Run: headless pygame with SDL's dummy video driver; simulated clock (each Clock.tick advances the game by its frame time, no real sleeping); random seed 0; keys injected as events and as key.get_pressed() state; mouse plan: one left click at the window centre at the start of phase 2, then a move to the lower-right quarter at the start of phase 3.
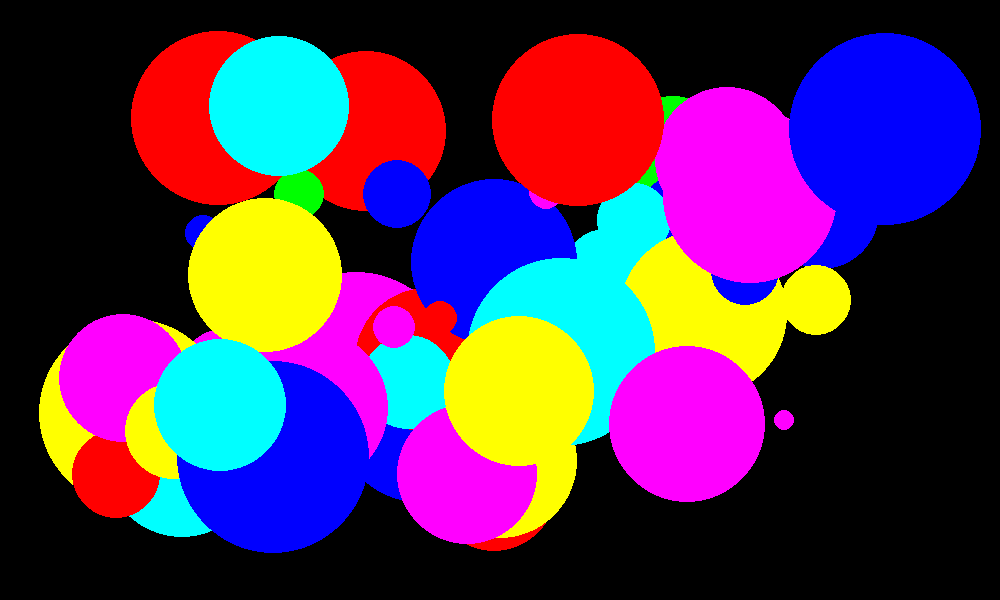
Frame 1 of 4 · flips 1–60 · no input
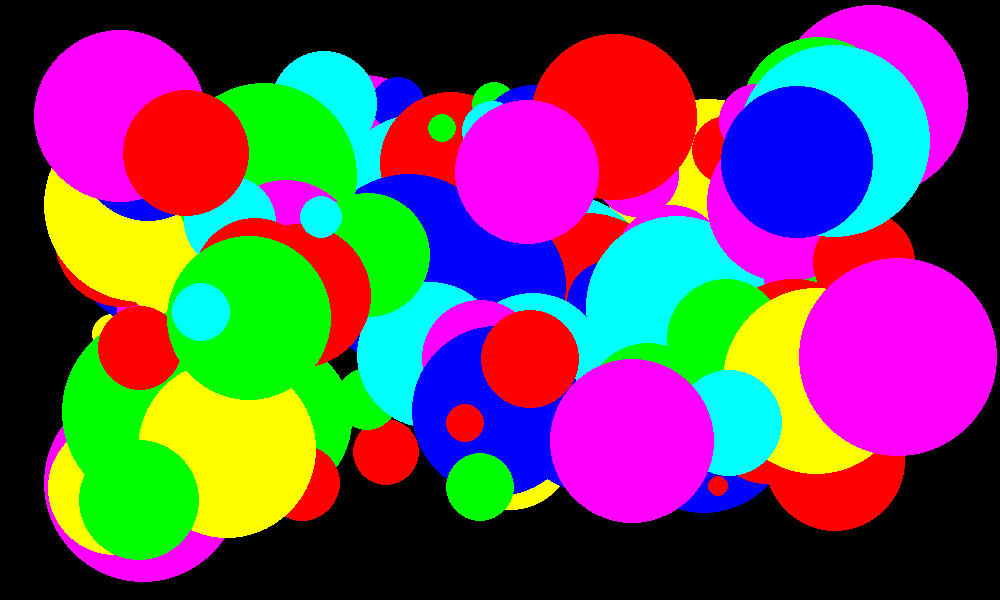
Frame 2 of 4 · flips 61–180 · clicked the window centre · tapped SPACE, RETURN · held RIGHT (→), D
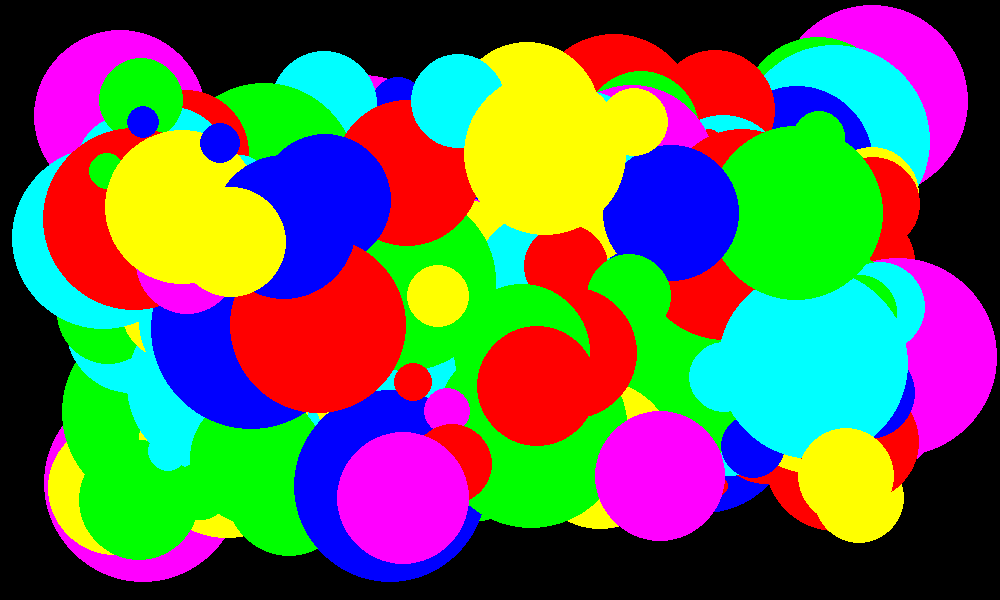
Frame 3 of 4 · flips 181–300 · moved the mouse to the lower-right quarter · held DOWN (↓), S
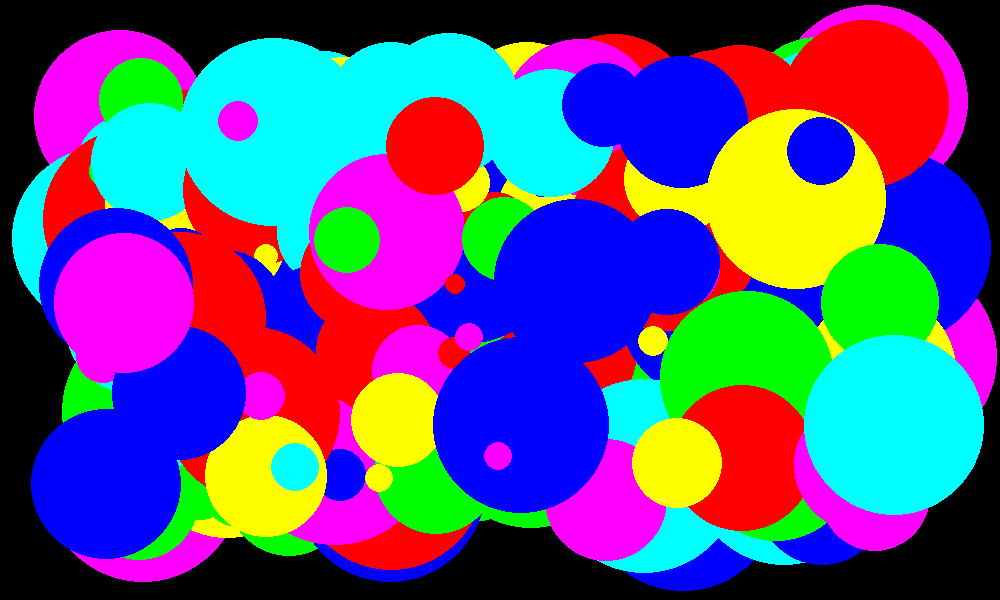
Frame 4 of 4 · flips 301–420 · held LEFT (←), A, UP (↑), W

The pygame program that drew these frames:

# import libraries
import pygame
from pygame.draw import *
from random import randint

# initialise game engine
pygame.init()

score = 0
FPS = 1
pygame.display.set_caption("Catch the ball")
screen = pygame.display.set_mode((1000, 600))

# colors in RGB
RED = (255, 0, 0)
BLUE = (0, 0, 255)
YELLOW = (255, 255, 0)
GREEN = (0, 255, 0)
MAGENTA = (255, 0, 255)
CYAN = (0, 255, 255)
BLACK = (0, 0, 0)
COLORS = [RED, BLUE, YELLOW, GREEN, MAGENTA, CYAN]


# this function draws new ball of random size and color in random place on the screen
def new_ball():
    global x, y, r
    x = randint(100, 900)
    y = randint(100, 500)
    r = randint(10, 100)
    color = COLORS[randint(0, 5)]
    circle(screen, color, (x, y), r)


def click(event):
    print(x, y)


# pygame.display.update()
clock = pygame.time.Clock()
finished = False

while not finished:
    clock.tick(FPS)
    for event in pygame.event.get():
        if event.type == pygame.QUIT:
            finished = True
        elif event.type == pygame.MOUSEBUTTONDOWN:
            cursor_x, cursor_y = event.pos
            if (abs(x - cursor_x)) ** 2 + (abs(y - cursor_y)) ** 2 <= r ** 2:
                print('Click!')
                score += 1
                print("score = ", score)
                circle(screen, (0, 0, 0), (x, y), r)
                break
            else:
                screen.fill(BLACK)
            pygame.display.update()
    new_ball()
    pygame.display.update()

pygame.quit()
